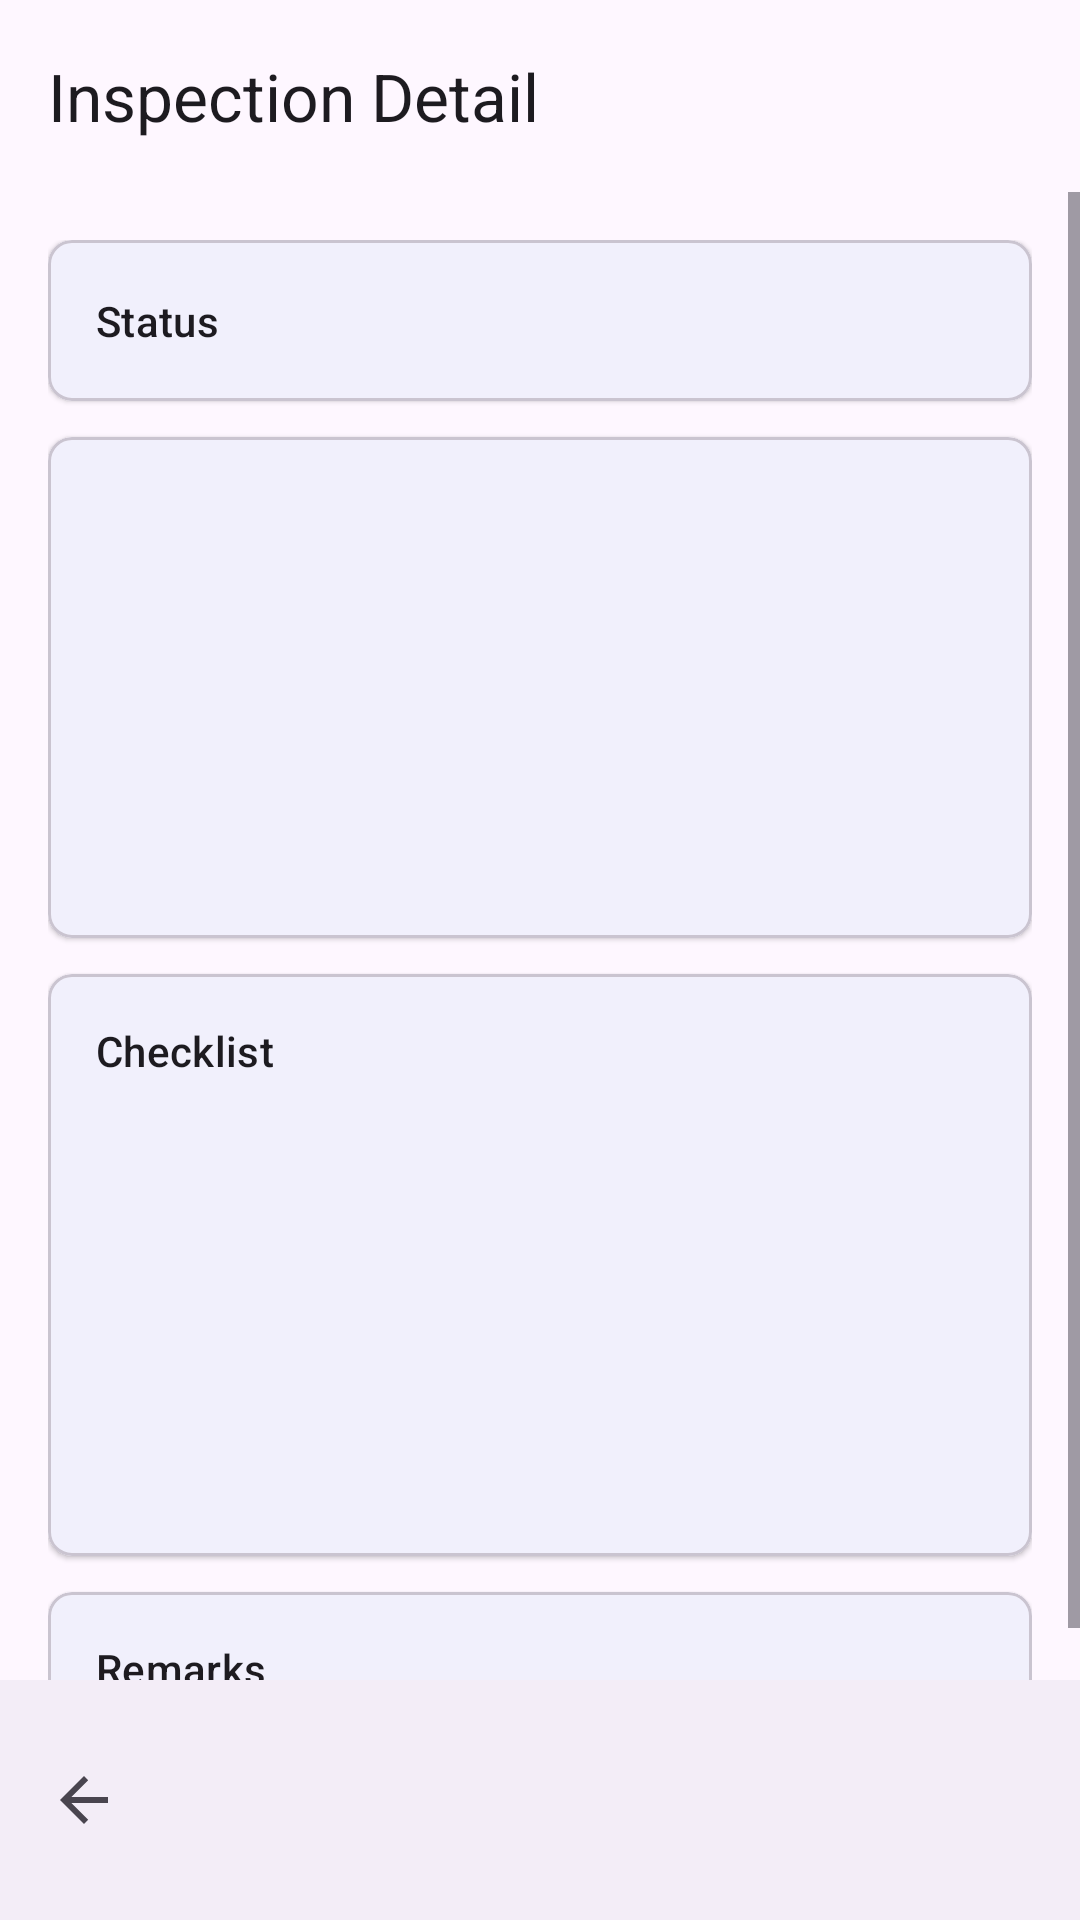

Layout XML and referenced resources for this Android screen:
<!-- AndroidManifest.xml: activity theme Theme.DroidX.NoActionBar -->
<!-- res/layout/activity_inspection_detail.xml -->
<?xml version="1.0" encoding="utf-8"?>
<androidx.coordinatorlayout.widget.CoordinatorLayout xmlns:android="http://schemas.android.com/apk/res/android"
    xmlns:app="http://schemas.android.com/apk/res-auto"
    android:layout_width="match_parent"
    android:layout_height="match_parent">

    <com.google.android.material.appbar.AppBarLayout
        android:layout_width="match_parent"
        android:layout_height="wrap_content">
        <com.google.android.material.appbar.MaterialToolbar
            android:id="@+id/toolbar"
            android:layout_width="match_parent"
            android:layout_height="?attr/actionBarSize"
            app:title="Inspection Detail" />
    </com.google.android.material.appbar.AppBarLayout>

    <ScrollView
        android:layout_width="match_parent"
        android:layout_height="match_parent"
        app:layout_behavior="@string/appbar_scrolling_view_behavior"
        android:fillViewport="true"
        android:paddingBottom="80dp"
        android:clipToPadding="false">

        <LinearLayout
            android:layout_width="match_parent"
            android:layout_height="wrap_content"
            android:orientation="vertical"
            android:padding="16dp">

            
            <ImageView
                android:id="@+id/imgPhoto"
                android:layout_width="match_parent"
                android:layout_height="220dp"
                android:scaleType="centerCrop"
                android:background="#12000000"
                android:visibility="gone"
                android:contentDescription="Inspection photo"
                android:layout_marginBottom="16dp" />

            
            <com.google.android.material.card.MaterialCardView
                android:layout_width="match_parent"
                android:layout_height="wrap_content"
                app:cardCornerRadius="8dp"
                app:cardElevation="1dp"
                android:layout_marginBottom="12dp">
                <LinearLayout
                    android:layout_width="match_parent"
                    android:layout_height="wrap_content"
                    android:orientation="horizontal"
                    android:padding="16dp"
                    android:gravity="center_vertical">
                    <TextView
                        android:layout_width="0dp"
                        android:layout_height="wrap_content"
                        android:layout_weight="1"
                        android:text="Status"
                        android:textAppearance="?attr/textAppearanceLabelLarge" />
                    <TextView
                        android:id="@+id/tvStatus"
                        android:layout_width="wrap_content"
                        android:layout_height="wrap_content"
                        android:textStyle="bold"
                        android:textSize="16sp" />
                </LinearLayout>
            </com.google.android.material.card.MaterialCardView>

            
            <com.google.android.material.card.MaterialCardView
                android:layout_width="match_parent"
                android:layout_height="wrap_content"
                app:cardCornerRadius="8dp"
                app:cardElevation="1dp"
                android:layout_marginBottom="12dp">
                <LinearLayout
                    android:layout_width="match_parent"
                    android:layout_height="wrap_content"
                    android:orientation="vertical"
                    android:padding="16dp">
                    <include layout="@layout/detail_row" android:id="@+id/rowForklift" />
                    <include layout="@layout/detail_row" android:id="@+id/rowOperator" />
                    <include layout="@layout/detail_row" android:id="@+id/rowDate" />
                    <include layout="@layout/detail_row" android:id="@+id/rowShift" />
                    <include layout="@layout/detail_row" android:id="@+id/rowOdometer" />
                </LinearLayout>
            </com.google.android.material.card.MaterialCardView>

            
            <com.google.android.material.card.MaterialCardView
                android:layout_width="match_parent"
                android:layout_height="wrap_content"
                app:cardCornerRadius="8dp"
                app:cardElevation="1dp"
                android:layout_marginBottom="12dp">
                <LinearLayout
                    android:layout_width="match_parent"
                    android:layout_height="wrap_content"
                    android:orientation="vertical"
                    android:padding="16dp">
                    <TextView
                        android:layout_width="match_parent"
                        android:layout_height="wrap_content"
                        android:text="Checklist"
                        android:textAppearance="?attr/textAppearanceTitleSmall"
                        android:layout_marginBottom="8dp" />
                    <include layout="@layout/detail_row" android:id="@+id/rowTirePressure" />
                    <include layout="@layout/detail_row" android:id="@+id/rowPhysicalCondition" />
                    <include layout="@layout/detail_row" android:id="@+id/rowBrakes" />
                    <include layout="@layout/detail_row" android:id="@+id/rowHydraulics" />
                    <include layout="@layout/detail_row" android:id="@+id/rowHornLights" />
                </LinearLayout>
            </com.google.android.material.card.MaterialCardView>

            
            <com.google.android.material.card.MaterialCardView
                android:layout_width="match_parent"
                android:layout_height="wrap_content"
                app:cardCornerRadius="8dp"
                app:cardElevation="1dp"
                android:layout_marginBottom="12dp">
                <LinearLayout
                    android:layout_width="match_parent"
                    android:layout_height="wrap_content"
                    android:orientation="vertical"
                    android:padding="16dp">
                    <TextView
                        android:layout_width="match_parent"
                        android:layout_height="wrap_content"
                        android:text="Remarks"
                        android:textAppearance="?attr/textAppearanceTitleSmall"
                        android:layout_marginBottom="8dp" />
                    <TextView
                        android:id="@+id/tvRemarks"
                        android:layout_width="match_parent"
                        android:layout_height="wrap_content"
                        android:textAppearance="?attr/textAppearanceBodyMedium" />
                </LinearLayout>
            </com.google.android.material.card.MaterialCardView>

            
            <TextView
                android:id="@+id/tvCreatedInfo"
                android:layout_width="match_parent"
                android:layout_height="wrap_content"
                android:textAppearance="?attr/textAppearanceBodySmall"
                android:alpha="0.6"
                android:layout_marginBottom="8dp" />

        </LinearLayout>
    </ScrollView>

    
    <com.google.android.material.bottomappbar.BottomAppBar
        android:id="@+id/bottomBar"
        android:layout_width="match_parent"
        android:layout_height="wrap_content"
        android:layout_gravity="bottom"
        app:navigationIcon="?attr/homeAsUpIndicator"
        app:navigationContentDescription="Back" />

</androidx.coordinatorlayout.widget.CoordinatorLayout>
<!-- res/layout/detail_row.xml (included above) -->
<?xml version="1.0" encoding="utf-8"?>
<LinearLayout xmlns:android="http://schemas.android.com/apk/res/android"
    android:layout_width="match_parent"
    android:layout_height="wrap_content"
    android:orientation="horizontal"
    android:paddingVertical="4dp">

    <TextView
        android:id="@+id/tvLabel"
        android:layout_width="0dp"
        android:layout_height="wrap_content"
        android:layout_weight="1"
        android:textAppearance="?attr/textAppearanceBodyMedium"
        android:alpha="0.6" />

    <TextView
        android:id="@+id/tvValue"
        android:layout_width="wrap_content"
        android:layout_height="wrap_content"
        android:textAppearance="?attr/textAppearanceBodyMedium"
        android:textStyle="bold" />

</LinearLayout>
<!-- resources referenced by this layout -->
<resources>
  <style name="Theme.DroidX.NoActionBar" parent="Theme.DroidX">
          <item name="windowActionBar">false</item>
          <item name="windowNoTitle">true</item>
      </style>
  <style name="Theme.DroidX" parent="Theme.Material3.DayNight">
          <item name="colorPrimary">@color/brand_primary</item>
          <item name="colorPrimaryDark">@color/brand_primary_dark</item>
          <item name="colorOnPrimary">@color/on_primary</item>
      </style>
  <color name="brand_primary">#0A6ED1</color>
  <color name="brand_primary_dark">#085CAF</color>
  <color name="on_primary">#FFFFFF</color>
</resources>
